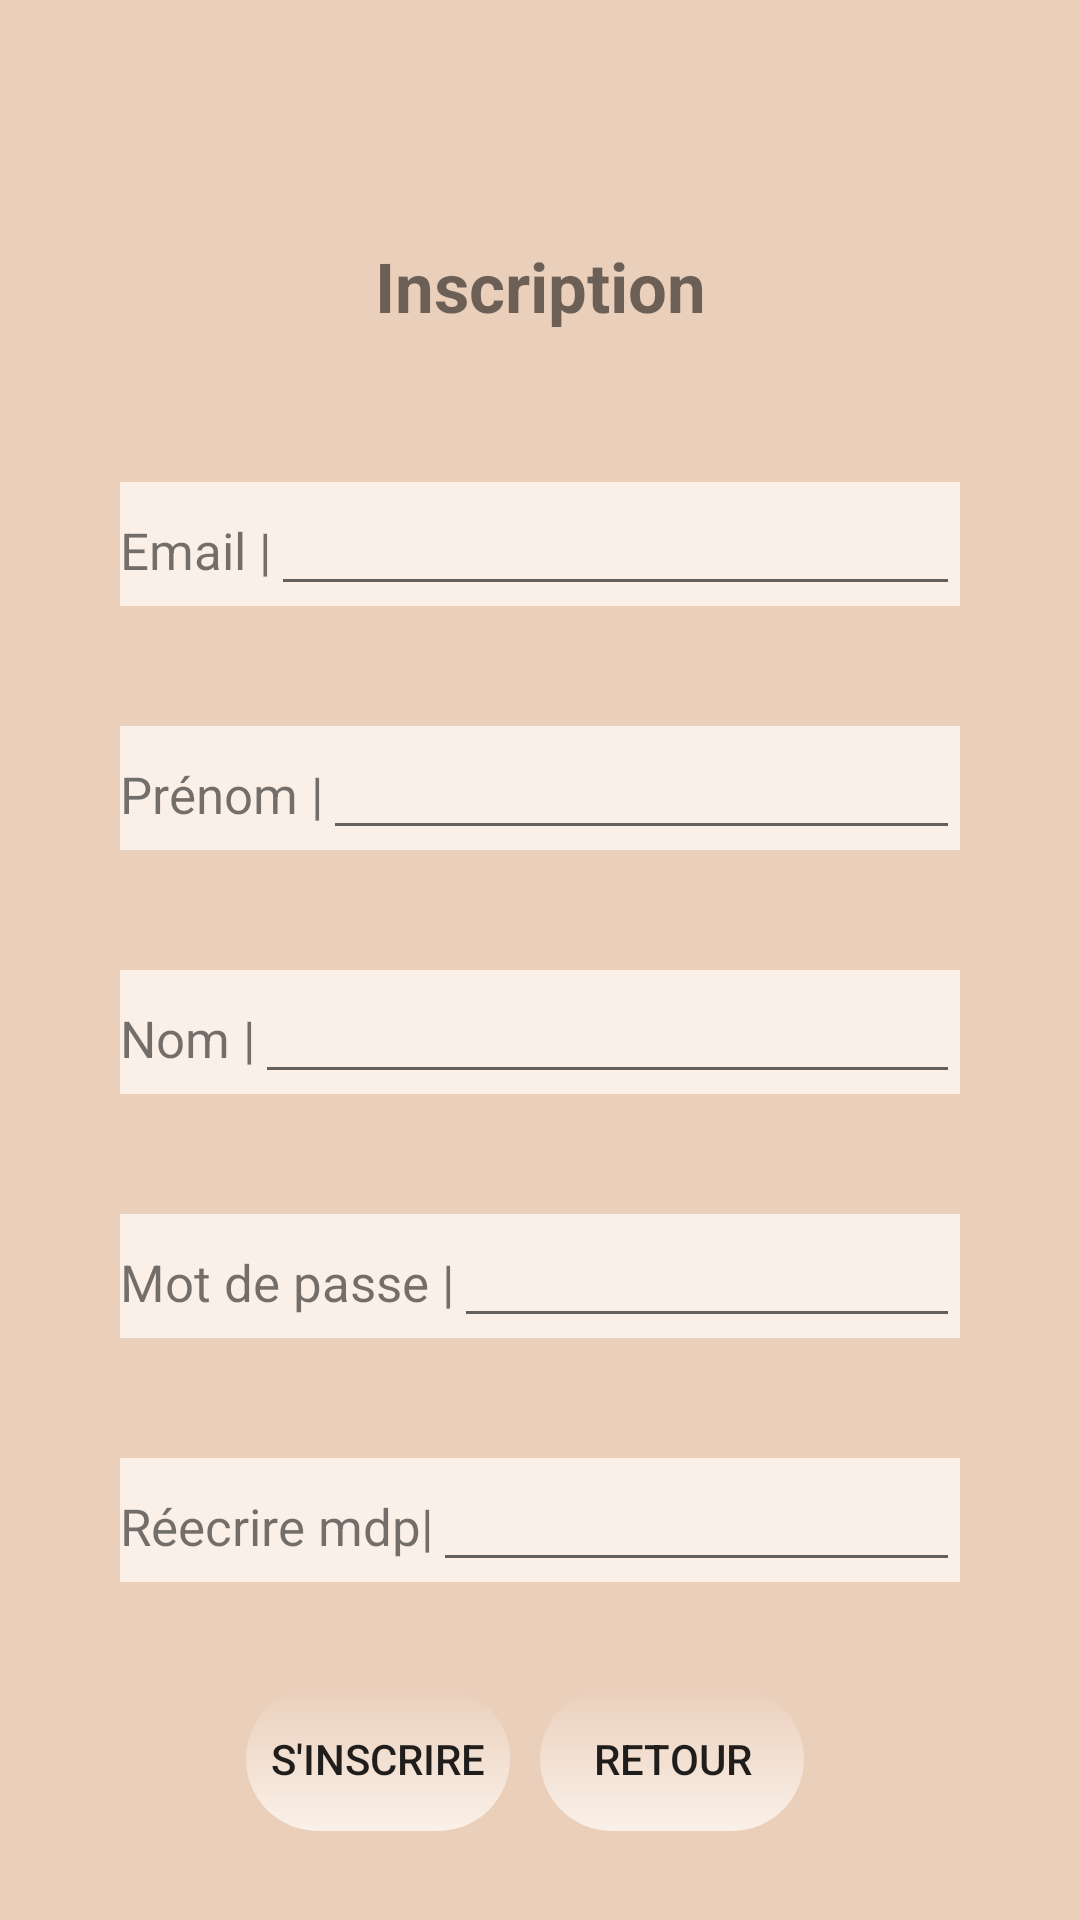

Reconstruct the res/layout file that produces this screen, plus the resources it refers to.
<!-- AndroidManifest.xml: application theme Theme.PrjBibliotheque -->
<!-- res/layout/activity_insc.xml -->
<?xml version="1.0" encoding="utf-8"?>
<LinearLayout xmlns:android="http://schemas.android.com/apk/res/android"
    xmlns:app="http://schemas.android.com/apk/res-auto"
    xmlns:tools="http://schemas.android.com/tools"
    android:layout_width="match_parent"
    android:layout_height="match_parent"
    android:orientation="vertical"
    tools:context=".MainActivity"
    android:background="@color/fondS">

    <TextView
        android:layout_width="match_parent"
        android:layout_height="wrap_content"
        android:text="Inscription"
        android:textAlignment="center"
        android:textStyle="bold"
        android:textSize="23dp"
        android:layout_marginTop="80dp"
        android:layout_marginBottom="50dp"
        android:background="@drawable/title_rounded"
        />

    <LinearLayout
        android:layout_width="match_parent"
        android:layout_height="wrap_content"
        android:layout_marginBottom="40dp"
        android:layout_marginLeft="40dp"
        android:layout_marginRight="40dp"
        android:background="@color/buttonS"
        >
        <TextView
            android:layout_width="wrap_content"
            android:layout_height="wrap_content"
            android:text="Email |"
            android:textSize="17dp"
            />
        <com.google.android.material.textfield.TextInputEditText
            android:id="@+id/TVEmail"
            android:layout_width="match_parent"
            android:layout_height="wrap_content"
            />
    </LinearLayout>
    <LinearLayout
        android:layout_width="match_parent"
        android:layout_height="wrap_content"
        android:layout_marginBottom="40dp"
        android:layout_marginLeft="40dp"
        android:layout_marginRight="40dp"
        android:background="@color/buttonS"
        >
        <TextView
            android:layout_width="wrap_content"
            android:layout_height="wrap_content"
            android:text="Prénom |"
            android:textSize="17dp"
            />
        <com.google.android.material.textfield.TextInputEditText
            android:id="@+id/TVPrenom"
            android:layout_width="match_parent"
            android:layout_height="wrap_content"
            />
    </LinearLayout>
    <LinearLayout
        android:layout_width="match_parent"
        android:layout_height="wrap_content"
        android:layout_marginBottom="40dp"
        android:layout_marginLeft="40dp"
        android:layout_marginRight="40dp"
        android:background="@color/buttonS"
        >
        <TextView
            android:layout_width="wrap_content"
            android:layout_height="wrap_content"
            android:text="Nom |"
            android:textSize="17dp"
            />
        <com.google.android.material.textfield.TextInputEditText
            android:id="@+id/TVNom"
            android:layout_width="match_parent"
            android:layout_height="wrap_content"
            />
    </LinearLayout>
    <LinearLayout
        android:layout_width="match_parent"
        android:layout_height="wrap_content"
        android:layout_marginBottom="40dp"
        android:layout_marginLeft="40dp"
        android:layout_marginRight="40dp"
        android:background="@color/buttonS"
        >
        <TextView
            android:layout_width="wrap_content"
            android:layout_height="wrap_content"
            android:text="Mot de passe |"
            android:textSize="17dp"
            />
        <com.google.android.material.textfield.TextInputEditText
            android:id="@+id/TVMdp1"
            android:layout_width="match_parent"
            android:layout_height="wrap_content"
            />
    </LinearLayout>
    <LinearLayout
        android:background="@color/buttonS"
        android:layout_width="match_parent"
        android:layout_height="wrap_content"
        android:layout_marginBottom="30dp"
        android:layout_marginLeft="40dp"
        android:layout_marginRight="40dp"
        >
        <TextView
            android:layout_width="wrap_content"
            android:layout_height="wrap_content"
            android:text="Réecrire mdp|"
            android:textSize="17dp"
            />
        <com.google.android.material.textfield.TextInputEditText
            android:id="@+id/TVMdp2"
            android:layout_width="match_parent"
            android:layout_height="wrap_content"
            />
    </LinearLayout>
    <LinearLayout
        android:layout_width="match_parent"
        android:layout_height="wrap_content"
        android:layout_marginLeft="77dp"
        >
        <Button
            android:id="@+id/BTVINSC"
            android:layout_width="wrap_content"
            android:layout_height="wrap_content"
            android:text="S'inscrire"
            android:background="@drawable/rounded_corner"
            android:layout_margin="5dp"
            ></Button>
        <Button
            android:id="@+id/BTReturn"
            android:layout_width="wrap_content"
            android:layout_height="wrap_content"
            android:text="Retour"
            android:background="@drawable/rounded_corner"
            android:layout_margin="5dp"
            ></Button>
    </LinearLayout>
</LinearLayout>
<!-- resources referenced by this layout -->
<resources>
  <color name="buttonS">#FAF0E8</color>
  <color name="fondS">#EACFBB</color>
  <!-- drawable rounded_corner (drawable) -->
  <?xml version="1.0" encoding="utf-8"?>
  <shape xmlns:android="http://schemas.android.com/apk/res/android">
      <gradient
          android:startColor="@color/buttonS"
          android:angle="90"
          />
      <corners android:radius="50dp"/>
  </shape>
  <style name="Theme.PrjBibliotheque" parent="Theme.MaterialComponents.DayNight.NoActionBar">
          
          <item name="colorPrimary">@color/purple_500</item>
          <item name="colorPrimaryVariant">@color/purple_700</item>
          <item name="colorOnPrimary">@color/white</item>
          
          <item name="colorSecondary">@color/teal_200</item>
          <item name="colorSecondaryVariant">@color/teal_700</item>
          <item name="colorOnSecondary">@color/black</item>
          
          <item name="android:statusBarColor" tools:targetApi="l">?attr/colorPrimaryVariant</item>
          
          <item name="android:windowFullscreen">true</item>
      </style>
  <color name="purple_500">#DDA77E</color>
  <color name="purple_700">#FF3700B3</color>
  <color name="white">#FFFFFFFF</color>
  <color name="teal_200">#FF03DAC5</color>
  <color name="teal_700">#FF018786</color>
  <color name="black">#FF000000</color>
</resources>
